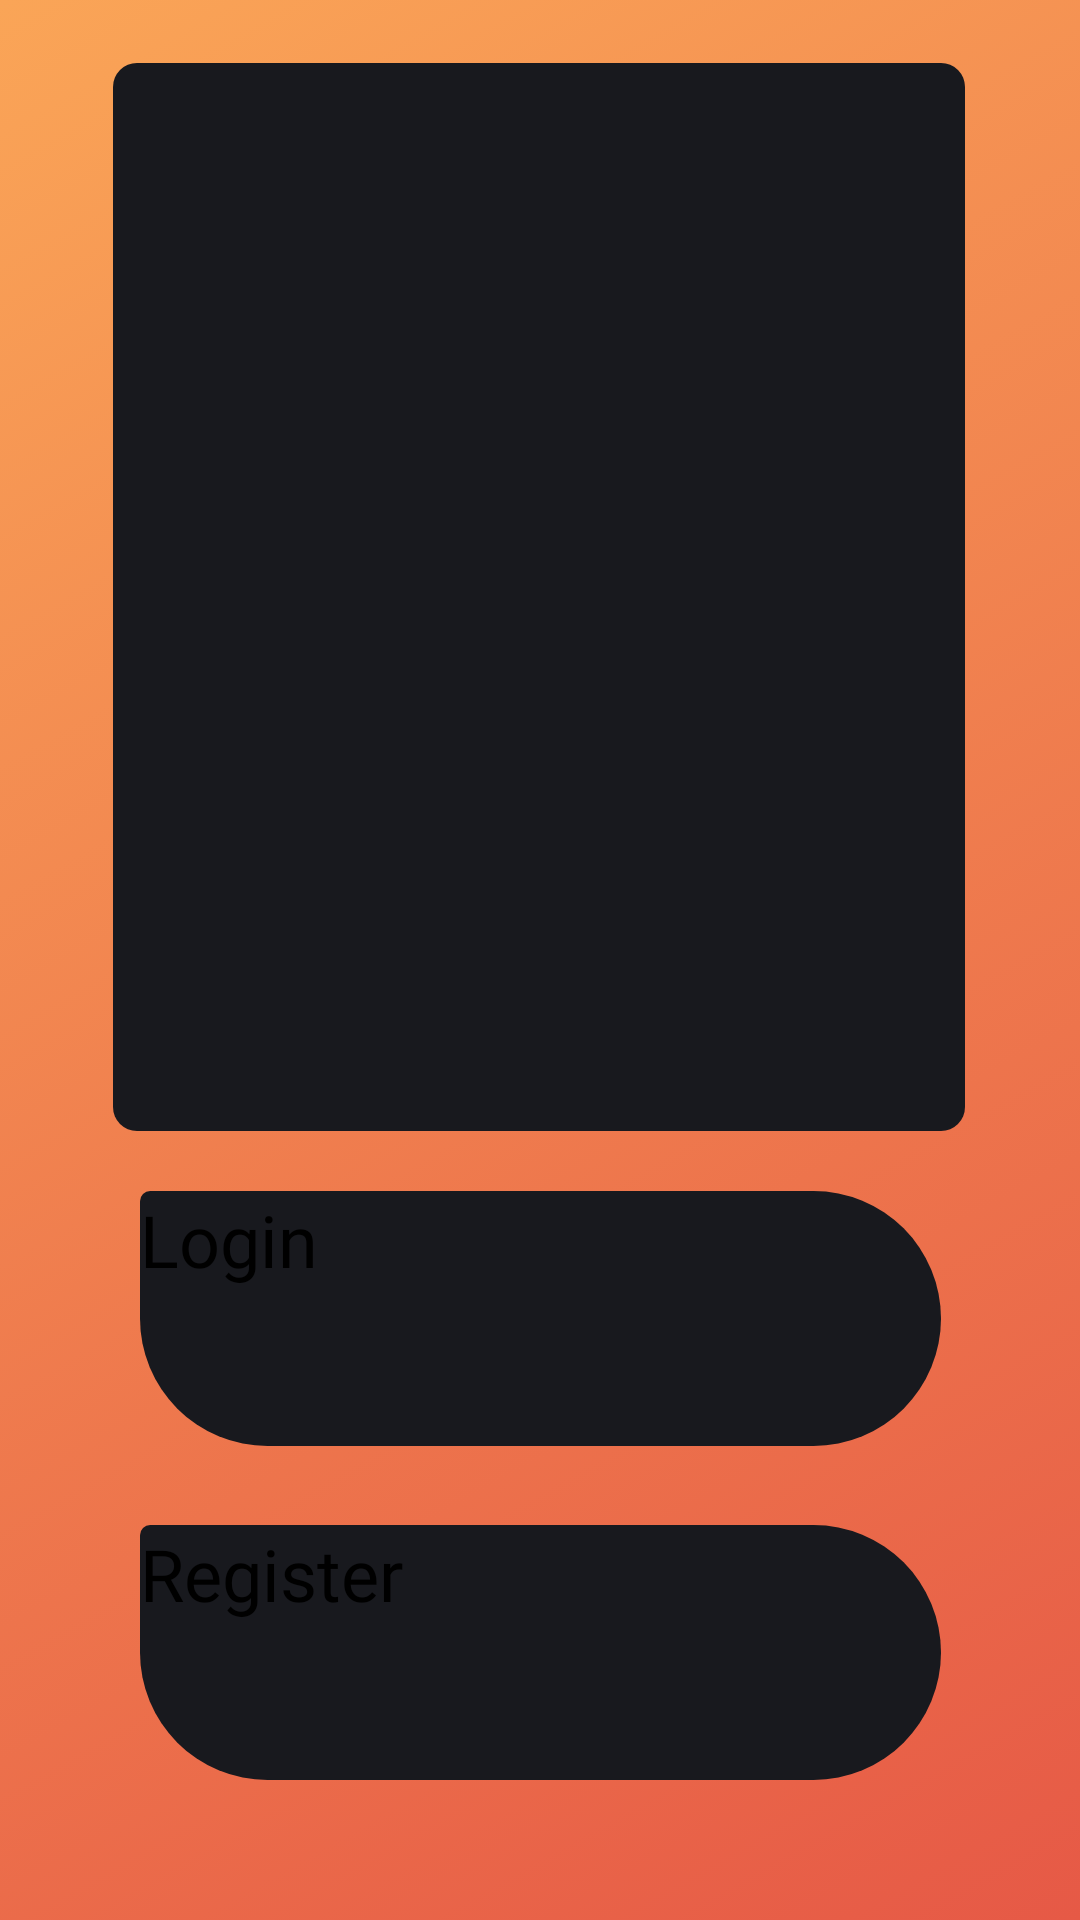

Layout XML and referenced resources for this Android screen:
<!-- AndroidManifest.xml: activity theme Theme.App.Starting -->
<!-- res/layout/activity_starting.xml -->
<?xml version="1.0" encoding="utf-8"?>
<androidx.constraintlayout.widget.ConstraintLayout xmlns:android="http://schemas.android.com/apk/res/android"
    xmlns:app="http://schemas.android.com/apk/res-auto"
    xmlns:tools="http://schemas.android.com/tools"
    android:layout_width="match_parent"
    android:layout_height="match_parent"
    android:background="@drawable/gradient_list"
    tools:context=".ui.aditional.StartingActivity"
    android:id = "@+id/mainLayout">

    <Button
        android:id="@+id/Login"
        android:layout_width="267dp"
        android:layout_height="85dp"
        android:background="@drawable/button_shape"
        android:fontFamily="@font/concert_one"
        android:text="Login"
        android:textSize="24sp"
        app:layout_constraintBottom_toTopOf="@+id/Register"
        app:layout_constraintEnd_toEndOf="parent"
        app:layout_constraintStart_toStartOf="parent"
        app:layout_constraintTop_toTopOf="parent"
        app:layout_constraintVertical_bias="0.938" />

    <Button
        android:id="@+id/Register"
        android:layout_width="267dp"
        android:layout_height="85dp"
        android:background="@drawable/button_shape"
        android:fontFamily="@font/concert_one"
        android:text="Register"
        android:textSize="24sp"
        app:layout_constraintBottom_toBottomOf="parent"
        app:layout_constraintEnd_toEndOf="parent"
        app:layout_constraintStart_toStartOf="parent"
        app:layout_constraintTop_toTopOf="parent"
        app:layout_constraintVertical_bias="0.916" />

    <TextView
        android:id="@+id/Quote"
        android:layout_width="284dp"
        android:layout_height="356dp"
        android:background="@drawable/quote_bg"
        android:fontFamily="@font/comfortaa_light"
        android:gravity="center"
        android:textColor="#E9ECEF"
        android:textSize="20sp"
        app:layout_constraintBottom_toTopOf="@+id/Login"
        app:layout_constraintEnd_toEndOf="parent"
        app:layout_constraintHorizontal_bias="0.496"
        app:layout_constraintStart_toStartOf="parent"
        app:layout_constraintTop_toTopOf="parent"
        app:layout_constraintVertical_bias="0.51" />

</androidx.constraintlayout.widget.ConstraintLayout>
<!-- resources referenced by this layout -->
<resources>
  <!-- drawable button_shape (drawable) -->
  <?xml version="1.0" encoding="utf-8"?>
  <shape xmlns:android="http://schemas.android.com/apk/res/android"
      android:shape="rectangle">
      <solid android:color="#18191E" />
      <corners android:bottomRightRadius="100dp"
          android:bottomLeftRadius="100dp"
          android:topRightRadius="100dp"
          android:topLeftRadius="8dp"/>
  </shape>
  <!-- drawable gradient_list (drawable) -->
  <?xml version="1.0" encoding="utf-8"?>
  <animation-list xmlns:android="http://schemas.android.com/apk/res/android">
  <item
      android:drawable="@drawable/background_1" android:duration="2000"></item>
      <item
          android:drawable="@drawable/background_2" android:duration="2000"></item>
      <item
          android:drawable="@drawable/background_3" android:duration="2000"></item>
  </animation-list>
  <!-- drawable quote_bg (drawable) -->
  <?xml version="1.0" encoding="utf-8"?>
  <shape xmlns:android="http://schemas.android.com/apk/res/android"
      android:shape="rectangle">
      <solid android:color="#18191e" />
      <corners android:bottomRightRadius="8dp"
          android:bottomLeftRadius="8dp"
          android:topRightRadius="8dp"
          android:topLeftRadius="8dp"/>
  </shape>
  <style name="Theme.App.Starting" parent="Theme.SplashScreen">
          <item name="windowSplashScreenBackground">@color/white</item>
          <item name="windowSplashScreenAnimatedIcon">@drawable/animated_logo</item>
          <item name="postSplashScreenTheme">@style/Theme.BioAddMed</item>
      </style>
  <!-- drawable background_1 (drawable) -->
  <?xml version="1.0" encoding="utf-8"?>
  <selector xmlns:android="http://schemas.android.com/apk/res/android">
      <item>
          <shape>
              <gradient
                  android:angle="315"
                  android:startColor="#faa557"
                  android:endColor="#e65946"/>
          </shape>
      </item>
  </selector>
  <!-- drawable background_2 (drawable) -->
  <?xml version="1.0" encoding="utf-8"?>
  <selector xmlns:android="http://schemas.android.com/apk/res/android">
      <item>
          <shape>
              <gradient
                  android:angle="135"
                  android:startColor="#a8dadc"
                  android:endColor="#457b9d"/>
          </shape>
      </item>
  </selector>
  <!-- drawable background_3 (drawable) -->
  <?xml version="1.0" encoding="utf-8"?>
  <selector xmlns:android="http://schemas.android.com/apk/res/android">
  <item>
  <shape>
  <gradient
      android:angle="225"
      android:startColor="#e63946"
      android:endColor="#f1faee"/>
  </shape>
  </item>
  </selector>
  <color name="white">#DDDDDD</color>
  <!-- drawable animated_logo (drawable) -->
  <?xml version="1.0" encoding="utf-8"?>
  <animated-vector xmlns:android="http://schemas.android.com/apk/res/android" android:drawable="@drawable/bioaddmed_icon">
  
  
      <target
          android:animation="@animator/logo_animator"
          android:name="animationGroup"/>
  </animated-vector>
  <style name="Theme.BioAddMed" parent="Theme.MaterialComponents.Light.DarkActionBar">
          
          <item name="colorPrimary">#18191E</item>
          <item name="colorPrimaryVariant">#191919</item>
          <item name="colorOnPrimary">#F5F5F5</item>
          
          <item name="colorSecondary">#D4ADFC</item>
          <item name="colorSecondaryVariant">#5C469C</item>
          <item name="colorOnSecondary">@color/white</item>
          
          <item name="android:statusBarColor">?attr/colorPrimaryVariant</item>
          
      </style>
  <!-- drawable bioaddmed_icon: jpg bitmap (drawable, 34054 bytes) -->
</resources>
